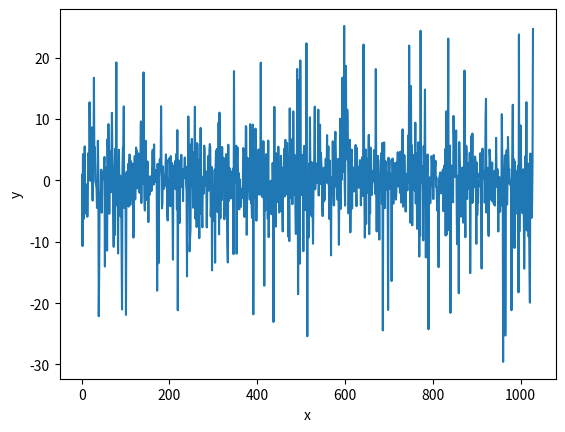

Write the Python code that produced this figure.
import matplotlib.pyplot as plt
import numpy as np
import sys
np.set_printoptions(threshold = sys.maxsize)#设置打印数量的阈值


def plot(x, y, dict={"type": "line", "xlabel": "x", "ylabel": "y"}):
    if dict is None:
        return 0
    check = ["type", "xlabel", "ylabel"]
    dict_keys = dict.keys()
    for i in range(check.__len__()):
        if check[i] not in dict_keys:
            return 1

    if dict["type"] == "line":
        # 折线图 line
        plt.xlabel(dict["xlabel"])
        plt.ylabel(dict["ylabel"])
        plt.plot(x, y)
    elif dict["type"] == "bar":
        # 直方图 bar
        plt.xlabel(dict["xlabel"])
        plt.ylabel(dict["ylabel"])
        plt.bar(x, y)
    plt.show()


if __name__ == "__main__":

    diff = ['9.20084218e-01', '-1.06962551e+01', '4.26145463e+00', '4.26346506e+00', '-6.25892813e+00',
           '-4.10318877e+00', '5.54710375e+00', '-4.43153189e+00', '-5.62677464e-01', '-9.94500965e-01',
           '-5.49344006e+00', '-3.00598017e+00', '-5.92372075e+00', '-3.75293319e+00', '4.44760605e+00',
           '3.55564145e+00', '2.59930164e+00', '1.27299758e+01', '7.07482950e+00', '-7.52626825e-02', '2.69522558e+00',
           '3.37959739e-01', '8.65562391e+00', '2.54651250e+00', '-3.28362291e+00', '6.53135210e+00', '2.07615395e+00',
           '1.67254614e+01', '3.40199034e+00', '5.40851249e+00', '-2.41003338e-02', '-4.00641752e-01',
           '-8.92556020e-01', '-1.28039890e+00', '-4.49405465e+00', '3.94408189e-01', '6.46718234e+00',
           '1.37458591e+00', '-2.21382053e+01', '-1.44923423e+01', '-1.99799245e+00', '-2.91635316e+00',
           '-3.11241255e+00', '1.71440468e+00', '1.74452549e+00', '-5.26439995e+00', '7.73526361e-01', '1.65255865e-01',
           '6.07513934e-01', '1.50365910e+00', '1.74888101e+00', '3.82648663e+00', '-1.40353649e+01', '2.17133655e+00',
           '-9.61587767e+00', '1.51977924e+00', '-5.59112302e+00', '-1.14521923e+01', '6.73118386e+00',
           '7.96036302e-01', '9.17978522e+00', '3.17540129e+00', '-5.43133815e+00', '1.98418842e+00', '4.72218992e+00',
           '2.43871721e+00', '-1.91282166e+00', '5.43734517e+00', '1.10156130e+01', '4.31514525e+00', '1.90709085e+00',
           '-5.80789923e+00', '-1.08276545e+01', '-2.35970386e-01', '-8.93782823e+00', '5.16098631e+00',
           '-6.06968450e-01', '-2.73304856e+00', '1.92378012e+01', '-4.06110594e+00', '-1.72443890e+00',
           '-2.87644987e+00', '-1.19058840e+01', '7.54836647e-01', '4.99465493e+00', '-2.63568800e+00',
           '2.22328182e-01', '7.82208048e-01', '-5.90567307e+00', '-2.02123621e+00', '-1.09736817e+01',
           '-2.10322765e+01', '1.92926681e+00', '5.38009153e+00', '5.08921473e+00', '1.20677179e+01', '-4.47409356e+00',
           '1.16536292e+00', '1.04032174e+00', '-2.08928438e+00', '-2.19160690e+01', '-5.26671556e-01',
           '1.42517361e+00', '-1.18196293e+00', '-1.44419488e+00', '2.69361513e+00', '-4.26648455e+00',
           '3.06387144e+00', '4.22860756e+00', '3.98699557e+00', '-3.97810003e+00', '3.15865022e+00', '-3.15345178e+00',
           '3.41997067e-01', '-2.93070038e+00', '2.76144443e+00', '1.99556239e+00', '-9.32298979e+00',
           '-2.01658808e+00', '-1.48257461e+00', '3.96085433e+00', '-3.10639859e+00', '2.32695834e-01',
           '5.35067953e+00', '3.60869756e+00', '4.85499465e+00', '-1.30629001e+00', '3.63124128e-01', '8.92098875e-01',
           '4.38544485e+00', '1.88422664e+00', '-2.03311266e+00', '2.82807381e+00', '4.37621083e+00', '9.61793153e+00',
           '-3.68175847e+00', '5.61093543e+00', '4.83428393e+00', '-5.31967100e-01', '6.57690044e+00', '1.76038923e+01',
           '2.81823047e+00', '-2.56143415e+00', '-4.91059287e+00', '5.71414817e+00', '6.46484077e+00',
           '-3.20093186e+00', '5.31761367e-01', '1.43308295e+00', '3.09825537e+00', '7.42003633e-01', '-6.78546445e+00',
           '1.71626010e-01', '-1.78891426e+00', '-2.34687045e+00', '6.69580062e-01', '-1.77822644e+00',
           '-2.92832489e-01', '-1.71761915e+00', '-6.04314238e-01', '4.41480350e+00', '5.01966108e+00',
           '1.91983709e+00', '-6.92321149e-01', '5.87123941e+00', '3.77466103e-01', '-2.95030087e-01', '1.68555527e+00',
           '1.03931962e+00', '1.09142611e+00', '6.67224128e-01', '-1.79727635e+01', '2.70365810e+00', '-1.81644747e-02',
           '-1.35067369e+01', '4.27175939e-01', '1.33633978e+00', '3.43908150e+00', '2.63832706e+00', '2.15961219e+00',
           '1.20990337e+01', '-6.43792158e-02', '-4.55041825e+00', '-3.73631518e+00', '2.27725447e+00',
           '-3.39517613e-01', '-1.27103403e+00', '-1.34463402e+00', '8.08427670e-01', '-8.67656023e-01',
           '2.31123134e+00', '4.24004605e+00', '1.58106426e+00', '3.31378047e+00', '-5.36597623e+00', '-6.53297635e+00',
           '2.82584633e-01', '-1.29004535e+00', '-2.95245133e+00', '3.61909695e+00', '2.46888143e+00',
           '-4.20511888e+00', '3.96197114e+00', '-8.49257771e-01', '-5.12802351e-01', '2.81723365e+00',
           '-5.97558064e+00', '-1.29124548e+01', '2.32353381e+00', '4.14954525e-01', '-1.25123960e+00',
           '2.19371753e+00', '3.17248268e+00', '-1.43841344e+00', '-1.22199980e+00', '4.33458864e+00',
           '-4.72325958e+00', '8.20230526e+00', '-2.11694994e+01', '-9.95641515e-01', '3.27155263e+00',
           '1.00388543e+00', '-6.94693483e+00', '-1.43489346e+00', '-1.56137320e-01', '4.57076416e-01',
           '4.17358431e+00', '-1.08920502e+00', '7.24901936e-01', '1.22722565e+00', '-3.37327067e+00', '1.88354159e+00',
           '3.75209695e-01', '2.09571651e+00', '3.74025001e+00', '1.32054516e+00', '1.83252893e+00', '-7.56396071e-01',
           '-1.84956457e+00', '-1.56467365e+01', '2.31840157e+00', '-3.15645239e+00', '1.04233859e+01',
           '2.37009671e+00', '4.77276777e+00', '-1.15584140e+01', '-9.45473388e+00', '-7.93750596e+00',
           '5.85582394e+00', '1.18291974e-01', '6.77183903e+00', '-8.95513813e-01', '1.88170998e+00', '-4.45196714e+00',
           '-3.43451177e+00', '4.58192740e+00', '4.45105006e+00', '1.19994918e+01', '-6.24630658e+00', '2.83319895e+00',
           '-2.57610868e+00', '-7.59963248e+00', '6.08769898e+00', '5.78738309e+00', '-6.34211392e-01',
           '3.33633322e+00', '-3.24162740e+00', '-9.42002084e+00', '7.30293556e-01', '7.01894104e-02', '8.56030019e+00',
           '-5.49191483e+00', '1.70574735e-01', '-5.29386533e+00', '-7.64051499e+00', '3.10246765e-01',
           '6.47402203e-01', '-2.16628442e+00', '5.66355947e+00', '5.15960545e+00', '-8.96762967e-01', '1.51981528e+00',
           '-3.50199170e-01', '-4.13251145e-01', '-7.65448643e+00', '-1.81745156e+00', '-7.43232997e-01',
           '3.97158750e+00', '-1.66865246e+00', '-6.86337498e-01', '4.89626378e+00', '5.93473695e+00', '5.31380678e+00',
           '-5.86520006e+00', '-4.08571826e+00', '2.20735420e+00', '-1.46544716e+01', '-8.75561827e-01',
           '-3.50643736e+00', '-6.56500101e+00', '-2.95414615e+00', '-2.40220430e+00', '1.76607217e+00',
           '-1.34149844e+01', '1.68311966e+00', '4.78028420e+00', '-4.04266436e+00', '5.12770831e+00', '1.63300748e+00',
           '-5.17583332e+00', '-9.88060772e-01', '9.44590775e+00', '-8.79146511e+00', '1.10553249e+01',
           '1.95933118e+00', '-6.18626515e+00', '1.38555406e+00', '5.36047504e+00', '-3.21522604e+00', '5.43338154e+00',
           '9.81421095e-02', '2.07918188e+00', '3.69773338e+00', '1.04987633e+00', '-6.33037843e+00', '-5.16630256e+00',
           '-1.78348663e+00', '2.77800212e+00', '4.29183160e+00', '-1.39876478e+00', '-5.12804350e+00',
           '-1.04487463e+01', '-1.33765177e+01', '5.81529248e+00', '-3.36600747e+00', '1.47169739e+00',
           '2.02823348e+00', '1.88648022e+00', '-9.30449124e-01', '-2.93692802e+00', '-2.60033512e+00',
           '1.45284314e+00', '-2.17296599e+00', '8.63022070e-01', '1.93481901e+00', '-1.20154168e+01', '1.78235041e+01',
           '5.55943235e-01', '3.26976440e+00', '2.34137674e+00', '-3.46388952e-01', '5.66056188e+00', '-1.19507221e+01',
           '3.31952843e+00', '5.36561508e+00', '1.45604733e+00', '-4.53988308e-02', '1.19443587e+00', '-4.72591358e+00',
           '2.26264955e-01', '-9.16175760e-01', '-3.43453135e+00', '-4.29441088e+00', '-1.44118451e+00',
           '-2.20331895e+00', '-2.84849894e+00', '-1.61285739e+00', '5.27790996e+00', '5.06007324e+00',
           '4.35283869e+00', '-5.95239430e+00', '1.46021143e+00', '8.61981215e-01', '8.86072123e+00', '8.68165346e+00',
           '-8.86339253e+00', '-1.88732900e+00', '3.68390153e+00', '7.49307478e-01', '3.11801419e+00', '1.60775508e+00',
           '-4.81487745e-01', '-3.12754499e+00', '9.17536995e+00', '1.69580792e+00', '-3.71593257e+00',
           '-3.53869407e+00', '-6.10649186e+00', '1.61734196e+00', '9.10054689e+00', '-2.18323032e+01',
           '-1.89829267e+00', '5.28720112e+00', '-2.78395928e+00', '-2.02924190e+00', '8.43884413e+00',
           '4.51121846e+00', '-6.56209851e+00', '-5.24221762e-01', '8.80706491e-01', '-1.23177718e+00',
           '2.47086226e+00', '5.05761724e+00', '-2.31417911e+00', '1.57990432e+00', '2.80881030e+00', '6.80438564e-01',
           '1.91995801e+01', '-1.39902247e+00', '-2.49255451e+00', '3.00100256e+00', '-2.74046153e+00',
           '-1.85949449e+00', '6.40561269e+00', '-1.48868363e+00', '-1.71725630e+01', '-6.97111280e-01',
           '-4.95989240e+00', '6.53064694e-01', '4.27618933e+00', '1.19059982e+00', '1.42783291e+00', '8.50762581e-01',
           '-6.26188005e+00', '6.48683604e+00', '-9.25145759e+00', '-2.93211769e+00', '-2.09447907e+00',
           '-2.65764771e+00', '-3.95338867e-01', '-3.07284549e-02', '-5.51043667e+00', '-1.80467877e+00',
           '-2.59044771e+00', '2.85795926e+00', '4.01840917e-02', '-2.30710004e+01', '-3.76221995e-01',
           '1.19825080e+01', '-3.25272904e+00', '4.21475199e+00', '-7.53794083e+00', '4.42274061e+00',
           '-1.19874352e+00', '-1.23955588e+00', '2.44282304e+00', '-3.53650208e+00', '5.49543650e+00',
           '1.05498944e-02', '-5.22790081e+00', '-4.93299426e+00', '-5.92897801e-01', '-4.95771035e+00',
           '4.01741215e+00', '1.37164151e+00', '-2.91619890e-01', '-4.85826989e+00', '-8.31364442e+00',
           '2.07250991e+00', '-1.94736180e+00', '3.30130182e+00', '5.19527145e+00', '-2.62881631e+00', '6.60828748e+00',
           '-2.33560922e+00', '2.21127203e-01', '4.21140750e+00', '6.10746984e+00', '3.13112965e+00', '3.26125385e+00',
           '-9.18353962e+00', '-1.08420267e+00', '-9.88719154e+00', '1.17488498e+01', '-2.87156715e+00',
           '4.66204795e+00', '3.52558669e+00', '6.16787701e+00', '6.72441567e+00', '-3.88540280e+00', '2.25885633e+00',
           '1.12523047e+01', '4.72577872e+00', '3.15935693e-02', '-2.32110843e+00', '4.11675036e+00', '-5.09880944e+00',
           '-8.73018362e+00', '3.65476451e+00', '-2.59225630e+00', '1.81672686e+01', '3.90578324e+00',
           '-1.85412488e+01', '5.12531313e-01', '1.63136701e+01', '3.20112731e+00', '-1.35572720e+01', '1.95614848e+01',
           '6.88606247e-01', '-2.39154905e+00', '1.69788111e+00', '4.12619634e+00', '4.87025016e-01', '-1.92107937e-01',
           '-1.15366019e+01', '4.54973235e+00', '5.63546171e+00', '8.35479173e-01', '-4.82438519e+00', '2.82885097e+00',
           '-9.18152990e-01', '2.23439115e+01', '-4.38560016e+00', '-2.54041274e+01', '-2.39179883e+00',
           '-1.48316651e-01', '-9.29596023e+00', '2.73334993e+00', '-8.45692344e-01', '1.02956534e+01',
           '1.21039960e+00', '-5.50531976e+00', '2.98570329e+00', '-5.87307134e+00', '2.89096556e+00',
           '-2.89264537e+00', '-1.03242779e+01', '-1.78721020e+00', '5.80964865e-01', '4.87104108e+00',
           '1.20247286e+01', '-1.45547545e+00', '8.38515917e-01', '2.76534302e+00', '7.43787656e-01', '-3.58674489e-01',
           '9.54846984e-01', '3.67561913e-01', '1.15324615e+01', '-2.45739965e+00', '2.13871413e+00', '4.02988796e+00',
           '9.08952088e+00', '-5.94837710e-01', '4.47752527e+00', '2.65260910e+00', '1.95114984e+00', '-4.56896532e+00',
           '-5.82033531e+00', '1.17385751e+00', '-3.49490383e+00', '2.07584243e+00', '-3.25184005e+00',
           '-2.03163564e-01', '6.46925558e-01', '3.53627234e+00', '2.40000460e-01', '5.54505673e-01', '7.38228722e+00',
           '-4.69301762e-01', '2.60711288e+00', '5.54876756e+00', '-4.04489107e-01', '-6.27709640e+00',
           '3.23999503e+00', '-2.56512188e+00', '1.18753406e-01', '-1.22133980e+01', '4.99829059e-01',
           '-1.10129305e+00', '-1.67169041e+00', '6.37740655e+00', '2.04983955e-01', '-4.02615204e+00',
           '-4.07989688e+00', '1.09483045e+00', '6.10091815e+00', '7.92756354e+00', '4.40065519e+00', '-1.05339343e+00',
           '2.31089972e+00', '-1.64833705e+00', '-3.17409923e+00', '3.49410986e+00', '-2.20794273e+00',
           '-1.04980800e+01', '1.37367680e+00', '2.51705149e+00', '1.00630883e+01', '-4.63502462e+00', '3.06455522e+00',
           '4.89027179e-02', '1.90433524e+00', '1.67481059e+01', '1.38363502e+00', '2.38184588e+00', '1.85988495e+00',
           '2.51804125e+01', '-1.83551380e-01', '-4.10194593e+00', '1.06793602e+01', '1.86687053e+01', '3.43504808e+00',
           '7.45104672e+00', '1.15360322e+01', '9.67855078e+00', '3.14889654e+00', '-5.39236666e+00', '-2.29982475e-01',
           '-4.00676707e+00', '6.60702570e+00', '-8.46782869e+00', '-3.05036242e+00', '-1.69813664e+00',
           '5.03577968e+00', '-4.57589906e+00', '2.21390668e+00', '-1.56867192e+00', '9.84399411e-01',
           '-1.79997077e+00', '1.35790322e+00', '-4.02670306e-01', '5.86807046e-01', '5.77627924e+00',
           '-1.37124023e+00', '-4.19450962e+00', '5.28473605e+00', '2.08409484e-01', '1.82627996e+00',
           '-6.90462391e-01', '-1.20951946e+00', '2.25005406e+00', '-1.74586262e-01', '3.31177448e+00',
           '2.52859897e+00', '-4.05743498e+00', '1.51284148e+00', '3.38662496e-04', '3.76880990e+00', '-2.54461202e+00',
           '1.54329334e+00', '2.21490708e+01', '8.33486671e+00', '-2.62752912e+00', '-9.31861517e+00',
           '-3.59860072e+00', '5.02775783e+00', '-7.08929830e+00', '3.26180717e+00', '3.53777758e+00',
           '-2.59150549e-01', '-2.00723988e+00', '1.53757810e+00', '7.42503369e+00', '-8.75931255e+00',
           '1.90608218e+00', '-5.34186766e+00', '5.35840861e+00', '3.45994153e-01', '1.67545059e+00', '-2.35302052e+00',
           '2.37102701e-01', '-1.13266058e-01', '6.73893948e-01', '5.16819343e-01', '4.94494703e+00', '-1.89215443e-01',
           '-6.35396831e-01', '-2.23575127e+00', '1.81481429e+01', '-9.23141978e-01', '-8.31772066e+00',
           '1.64379750e-02', '-2.83717471e+00', '3.99557650e+00', '-2.55273984e+00', '-2.58651151e+00',
           '-9.64822780e+00', '-1.05315020e+00', '1.20458344e-01', '3.34695131e+00', '3.27001108e+00', '4.49090517e+00',
           '-3.86303678e+00', '6.11767628e+00', '-2.44449019e+01', '-1.06834525e+00', '8.15095244e-01',
           '6.20163743e+00', '-8.52274625e-01', '-4.50590125e+00', '3.14223034e+00', '-6.39651352e-01',
           '1.44132699e+00', '-1.48426454e+00', '1.10891445e+00', '-7.43972463e-01', '-2.11177331e+01',
           '3.69681386e+00', '7.66572045e-01', '3.38902470e+00', '-1.38969386e+00', '-7.41856870e-02', '1.10011489e+00',
           '-6.96724260e-02', '-1.64108288e+01', '-1.00808762e+00', '3.57052492e+00', '1.75569163e+00',
           '-3.79771960e+00', '2.76224328e+00', '1.19395630e-01', '2.39728477e+00', '2.81527696e+00', '-2.45496493e+00',
           '-3.12525006e+00', '-1.34033089e+00', '2.95902641e+00', '3.53342109e-01', '4.60742131e+00',
           '-5.15278384e-01', '-1.01407182e+00', '-7.07468330e-01', '4.03966936e+00', '-2.02966811e+00',
           '4.69239607e+00', '2.25237282e+00', '-3.61198290e+00', '1.46136084e+00', '2.82667990e-01', '8.33558115e+00',
           '-4.28068756e+00', '-1.06500378e+00', '3.54512013e-01', '4.13803787e+00', '1.78644988e+00',
           '-6.84861769e-01', '-5.07271765e+00', '4.48565287e-01', '1.06871322e+00', '7.36740770e-01',
           '-1.63117851e+00', '3.25685530e+00', '7.33954985e+00', '-3.92844487e-01', '2.19688426e+01', '1.19883656e+00',
           '2.16334628e+00', '-6.90758667e+00', '1.53940181e+01', '1.55218448e+00', '5.72332352e+00', '-7.31843844e+00',
           '4.18848524e+00', '3.39219753e+00', '-1.09630076e+00', '4.08514880e+00', '-1.28652258e+00',
           '-1.68538775e+00', '9.41611293e+00', '-3.76358065e+00', '4.40983234e+00', '1.00080687e+00',
           '-7.89307898e+00', '-2.93699878e+00', '1.76004236e+00', '6.21408053e+00', '3.75389838e+00',
           '-1.24143003e+01', '1.04347565e+00', '-9.07288294e+00', '2.43958992e+01', '3.34696195e+00',
           '-4.27815064e-01', '5.27956969e-01', '2.31686594e+00', '-1.90130483e+00', '-9.77544370e+00',
           '5.55281624e+00', '2.29698022e+00', '3.48836876e+00', '1.48164329e+01', '-2.00347618e+00', '-1.25644828e+01',
           '-3.03381638e+00', '-9.08261125e-01', '1.70856464e+00', '4.22534386e+00', '-2.72666843e+00',
           '-2.42594119e+01', '-7.31598389e-01', '4.93173777e-01', '4.50080406e-01', '-3.72961318e+00',
           '-1.21170347e+00', '-8.48079194e-01', '3.95849761e+00', '2.64475176e+00', '6.46721241e-01', '3.23907840e+00',
           '-3.04369265e+00', '4.14173748e+00', '1.75885517e+00', '4.73273029e-01', '2.08233751e+00', '3.19843059e+00',
           '-1.00274185e+00', '4.78280457e-01', '-2.72099346e+00', '-4.95466860e+00', '-1.16648670e+00',
           '-6.17336901e+00', '-1.41408385e+01', '3.36304062e-03', '6.46304955e-01', '9.59363230e-01', '1.29900464e+00',
           '-9.84397687e-01', '-2.12557179e+00', '2.22586918e-01', '-6.51952751e-01', '1.51378483e+00',
           '1.78237941e+00', '-5.00819817e+00', '1.31331579e+00', '2.43346518e+00', '-2.57755519e+00', '5.11386697e+00',
           '-8.98257903e+00', '2.58698345e+00', '1.12685919e+01', '-8.78844388e+00', '-1.57315227e+00',
           '2.61370820e+00', '2.31069874e+01', '-8.11605888e+00', '-3.83237019e+00', '1.89977714e+00', '5.67120526e+00',
           '-2.15907836e+01', '-2.50396883e+00', '2.44220941e+00', '-2.96372024e-01', '1.97912892e+00',
           '-2.17695630e+00', '-3.56534999e+00', '1.05119917e+01', '6.09731059e+00', '2.41813570e+00', '5.96126388e-01',
           '1.51970144e+00', '5.13946298e+00', '8.14887624e+00', '-1.58402748e+00', '-1.03821160e+01', '5.21304283e-01',
           '7.56458608e-01', '-1.44617953e+00', '-1.83943839e+01', '6.24835957e+00', '2.76095265e+00', '2.12674733e+00',
           '-3.84758813e+00', '-5.90344257e+00', '-4.47154808e+00', '1.76403130e+00', '2.07232869e+00',
           '-5.05584455e+00', '-6.88824256e+00', '2.15948611e+00', '2.32962425e+00', '1.79039600e+01',
           '-2.72291506e+00', '-9.26326040e+00', '2.78761046e+00', '5.63889124e+00', '4.72523366e+00',
           '-3.03721792e+00', '2.83324531e+00', '1.84577926e+00', '2.47407671e+00', '-1.37046063e+00',
           '-1.36495872e+00', '4.51110066e+00', '-1.51207165e+01', '-3.02780068e+00', '6.23430403e-01',
           '7.28777528e+00', '-3.68835848e+00', '7.64024388e+00', '-3.56342203e+00', '-4.56976290e-01',
           '3.79849973e-01', '-1.06632658e+00', '4.47419544e-01', '3.89276230e+00', '3.23277248e+00', '3.25968147e-01',
           '-1.03434249e+01', '2.91276448e+00', '-5.62242733e+00', '-2.31763686e+00', '-3.63234328e+00',
           '-9.56081909e-02', '-9.54868533e-01', '1.17643323e+00', '4.20495170e-01', '4.44327269e+00', '3.05051777e+00',
           '-3.30651508e+00', '-1.43614932e+01', '2.23763330e+00', '5.18384699e+00', '2.44152996e-01', '1.59963917e+00',
           '6.87154148e-01', '7.78085374e-01', '-3.64324663e+00', '-8.23777703e-01', '1.01774810e+01', '1.33108013e+01',
           '-5.24616095e+00', '1.07634984e+00', '-8.97151840e-01', '2.05334749e+00', '-7.35057227e+00',
           '-9.05826942e+00', '-3.39313865e+00', '5.03531008e+00', '3.74227323e+00', '2.67449649e+00',
           '-3.11236594e+00', '-3.14657616e+00', '-7.11775804e-01', '2.91701068e+00', '-3.46286098e+00',
           '9.57823537e-01', '1.45495799e+00', '-3.88274905e+00', '-5.78947250e-01', '-4.10884860e+00',
           '1.63923247e+00', '-9.44211562e-01', '6.94162683e+00', '1.35037561e+00', '-1.03901871e+00', '1.85125361e+00',
           '-1.03160216e+00', '-8.31900774e+00', '-1.38409537e+00', '5.73152290e-01', '-1.44214514e+00',
           '-5.11580638e+00', '-2.14062482e+00', '-1.08506918e+00', '-4.07271285e+00', '1.07989898e+01',
           '3.92993696e+00', '1.12492265e+00', '-2.95832779e+01', '1.86164179e+00', '-1.14160612e+01',
           '-4.48828331e+00', '4.09892952e+00', '-2.52877350e+01', '-4.59390946e+00', '-3.43672813e+00',
           '4.91163672e+00', '-3.96115027e+00', '-3.58996601e-01', '7.08340333e+00', '4.30903967e+00', '1.24203849e+00',
           '1.85842248e+00', '-6.00287213e-01', '5.68230221e-02', '-8.54426886e-01', '-9.30241932e-01',
           '-2.11557689e+01', '-4.34130571e-02', '5.27810259e+00', '1.23295164e+01', '-9.61992529e-01',
           '1.93193883e+00', '3.43052373e+00', '-1.10157253e+01', '3.01730964e+00', '-5.52351071e+00', '1.47698783e+00',
           '4.90716029e-01', '-3.37612657e+00', '-4.42912323e+00', '1.38204777e+00', '2.34789891e+00',
           '-1.82536329e+01', '2.37916617e+01', '-8.36290790e+00', '-1.90355937e-01', '-1.73817744e+00',
           '8.97456006e+00', '1.51023489e+00', '-4.29122651e+00', '-1.61169552e+00', '-5.34858421e+00',
           '-7.26073123e-01', '1.80859773e+00', '-4.34096873e+00', '-1.43803813e+01', '-6.60330786e+00',
           '3.66925551e+00', '4.00602684e+00', '-6.00269349e+00', '1.27614840e+01', '-8.15682225e+00', '1.11617068e+00',
           '2.81215170e+00', '-1.24559534e-01', '-9.16322714e+00', '-6.06645556e+00', '-1.40054584e+01',
           '-1.99267185e+01', '4.37780152e+00', '-7.29068635e-01', '2.24529683e+00', '-6.09254435e+00',
           '-3.86370565e+00', '3.03127822e+00', '2.46872200e+01']
    diff_float32 = np.array(diff).astype(np.float32)
    print(np.abs(diff_float32).mean())
    count = diff_float32.__len__()
    x = np.linspace(1, count, count, endpoint=True)
    plot(x, diff_float32, )

